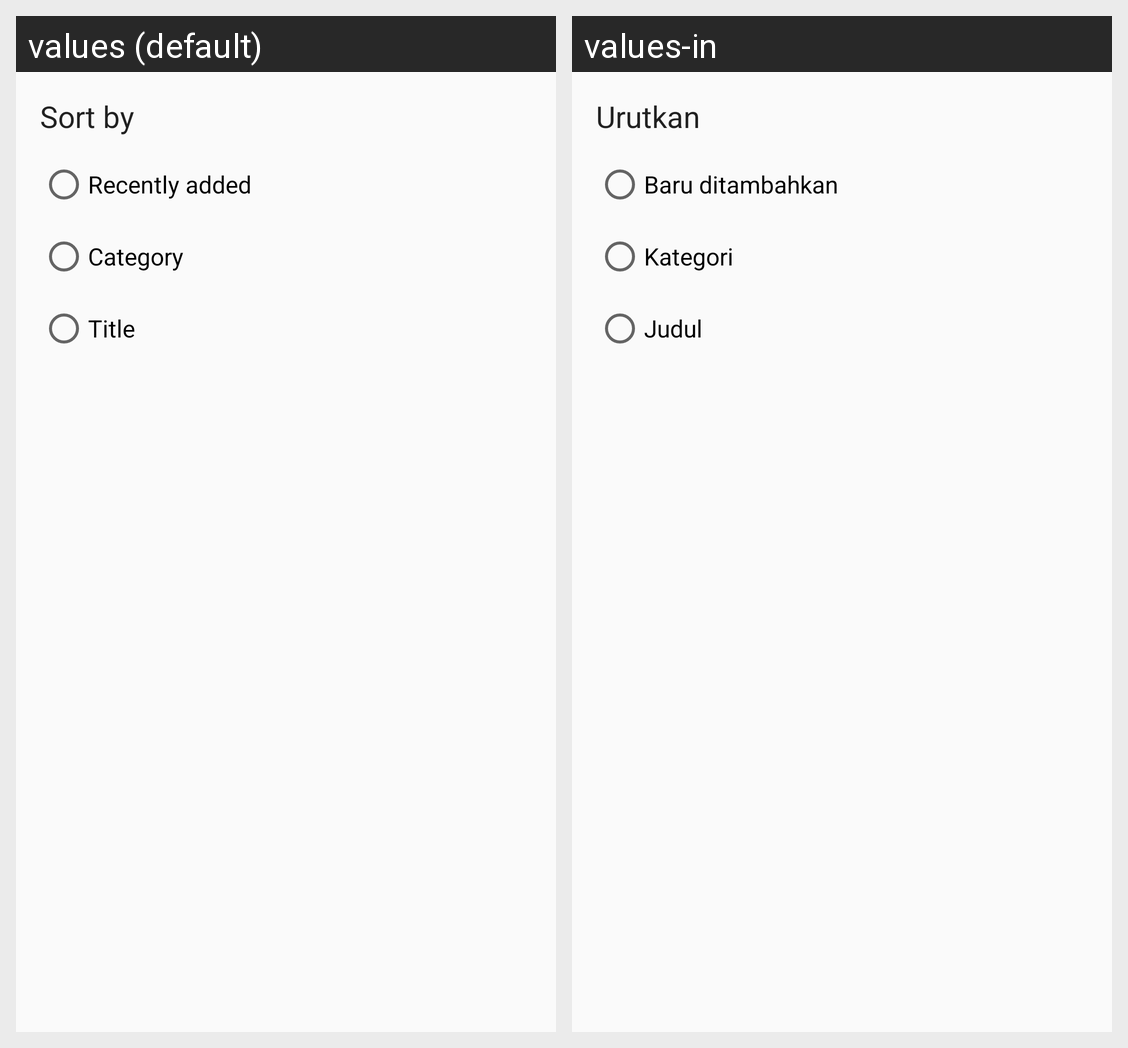

The Android screen above is rendered under two locales of the same app. Produce the string resources it draws, with the default and per-locale values.
Android screen res/layout/fragment_sort_feeds.xml rendered under 2 locales, left to right: values (default), values-in. Device: Nexus 5 (rendered at 1080×1920; each locale shown at half size, 540×960, under a caption strip naming it); theme AppTheme.
Strings drawn on this screen, with the default value and each locale's value (text and hints the layout hard-codes, and strings that could not be matched under every locale, appear in the picture but are not listed):

sort_by
  values: Sort by
  values-in: Urutkan

recently_added
  values: Recently added
  values-in: Baru ditambahkan

category
  values: Category
  values-in: Kategori

title
  values: Title
  values-in: Judul
